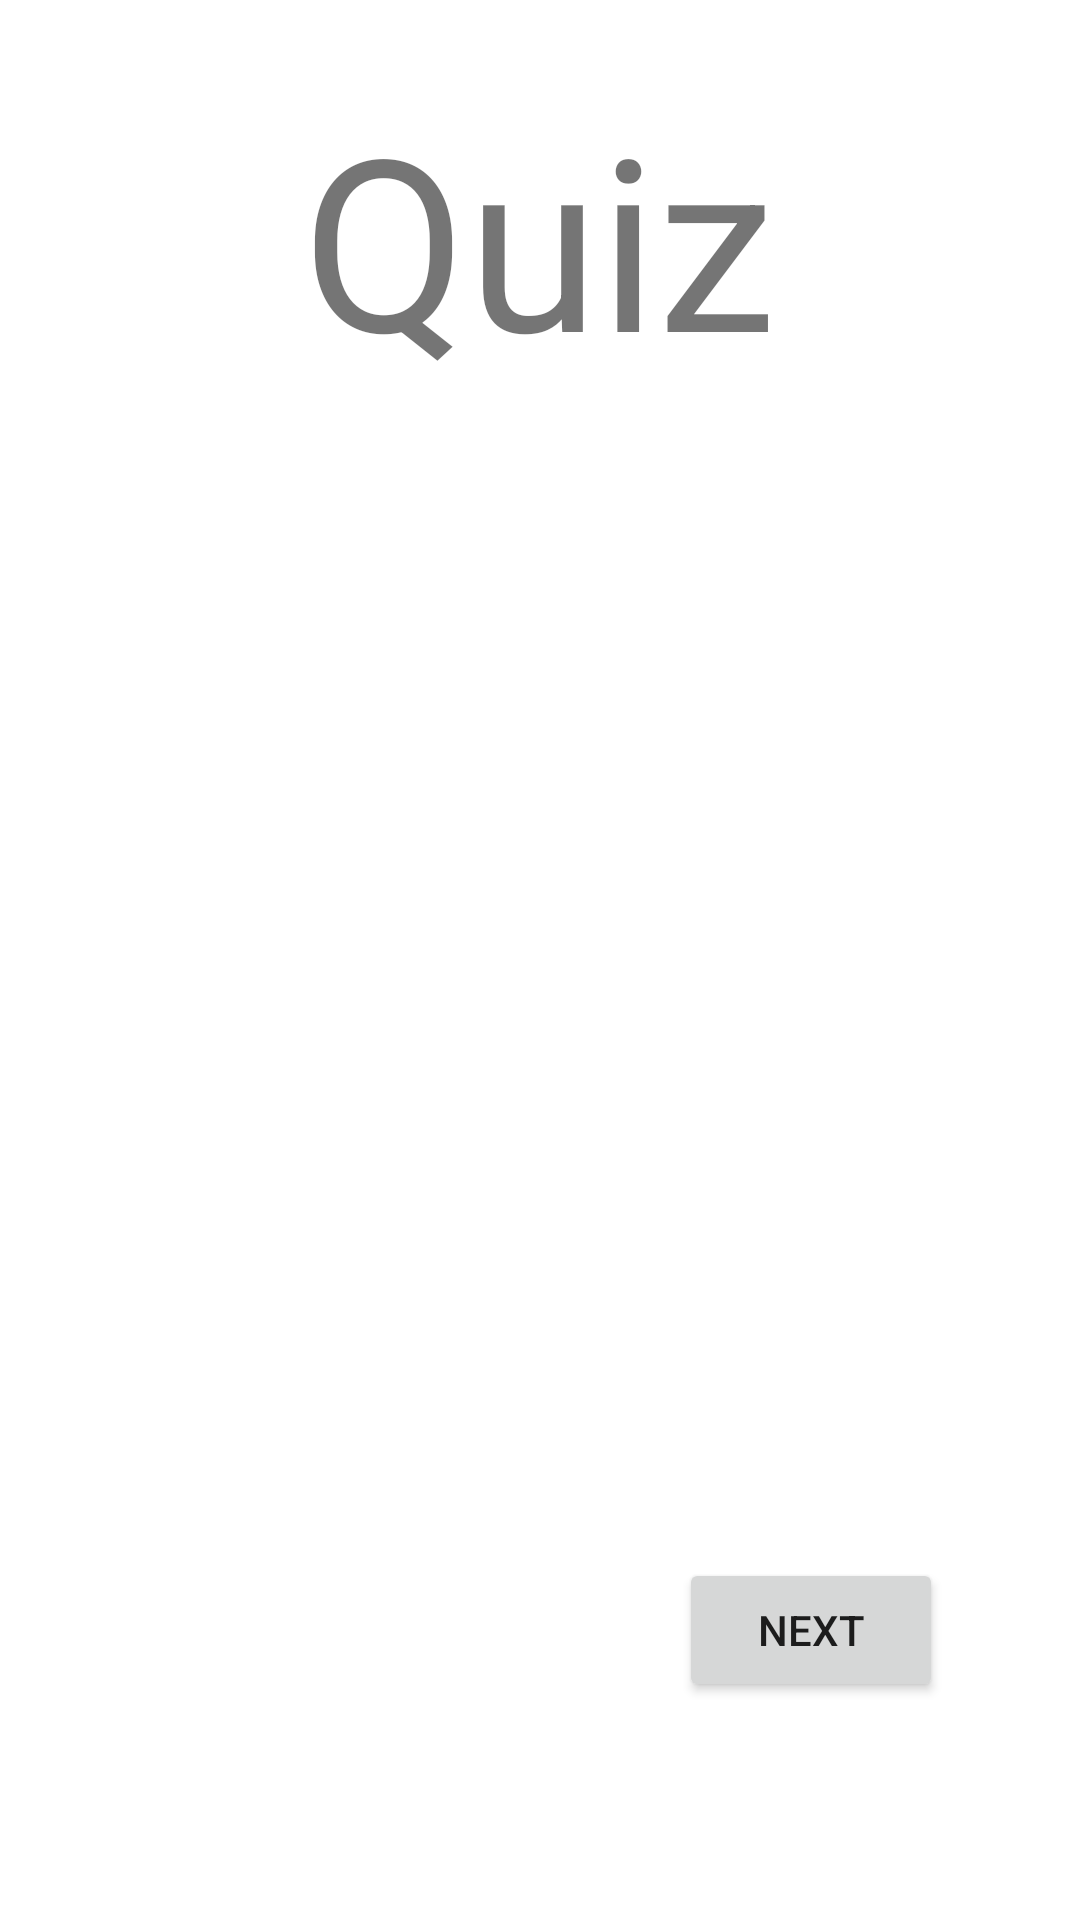

This screen was rendered from an Android layout file. Write that file and the resources it references.
<!-- AndroidManifest.xml: application theme Theme.Bankucation -->
<!-- res/layout/activity_question.xml -->
<?xml version="1.0" encoding="utf-8"?>
<androidx.constraintlayout.widget.ConstraintLayout xmlns:android="http://schemas.android.com/apk/res/android"
    xmlns:app="http://schemas.android.com/apk/res-auto"
    xmlns:tools="http://schemas.android.com/tools"
    android:id="@+id/main"
    android:layout_width="match_parent"
    android:layout_height="match_parent"
    tools:context=".QuestionActivity">

    <TextView
        android:id="@+id/textView2"
        android:layout_width="wrap_content"
        android:layout_height="wrap_content"
        android:text="Quiz"
        android:textSize="80dp"
        app:layout_constraintBottom_toBottomOf="parent"
        app:layout_constraintEnd_toEndOf="parent"
        app:layout_constraintHorizontal_bias="0.498"
        app:layout_constraintStart_toStartOf="parent"
        app:layout_constraintTop_toTopOf="parent"
        app:layout_constraintVertical_bias="0.049" />

    <Button
        android:id="@+id/button"
        android:layout_width="wrap_content"
        android:layout_height="wrap_content"
        android:text="Next"
        app:layout_constraintBottom_toBottomOf="parent"
        app:layout_constraintEnd_toEndOf="parent"
        app:layout_constraintHorizontal_bias="0.832"
        app:layout_constraintStart_toStartOf="parent"
        app:layout_constraintTop_toTopOf="parent"
        app:layout_constraintVertical_bias="0.877" />

</androidx.constraintlayout.widget.ConstraintLayout>
<!-- resources referenced by this layout -->
<resources>
  <style name="Theme.Bankucation" parent="Theme.MaterialComponents.DayNight.DarkActionBar">
          
          <item name="colorPrimary">@color/purple_500</item>
          <item name="colorPrimaryVariant">@color/purple_700</item>
          <item name="colorOnPrimary">@color/white</item>
          
          <item name="colorSecondary">@color/teal_200</item>
          <item name="colorSecondaryVariant">@color/teal_700</item>
          <item name="colorOnSecondary">@color/black</item>
          
          <item name="android:statusBarColor">?attr/colorPrimaryVariant</item>
          
      </style>
  <color name="purple_500">#FF6200EE</color>
  <color name="purple_700">#FF3700B3</color>
  <color name="teal_700">#FF018786</color>
  <color name="black">#FF000000</color>
  <!-- not gathered from this repository: default colours our renderer supplied (Android Studio template values) -->
  <color name="teal_200">#FF03DAC5</color>
  <color name="white">#FFFFFFFF</color>
</resources>
